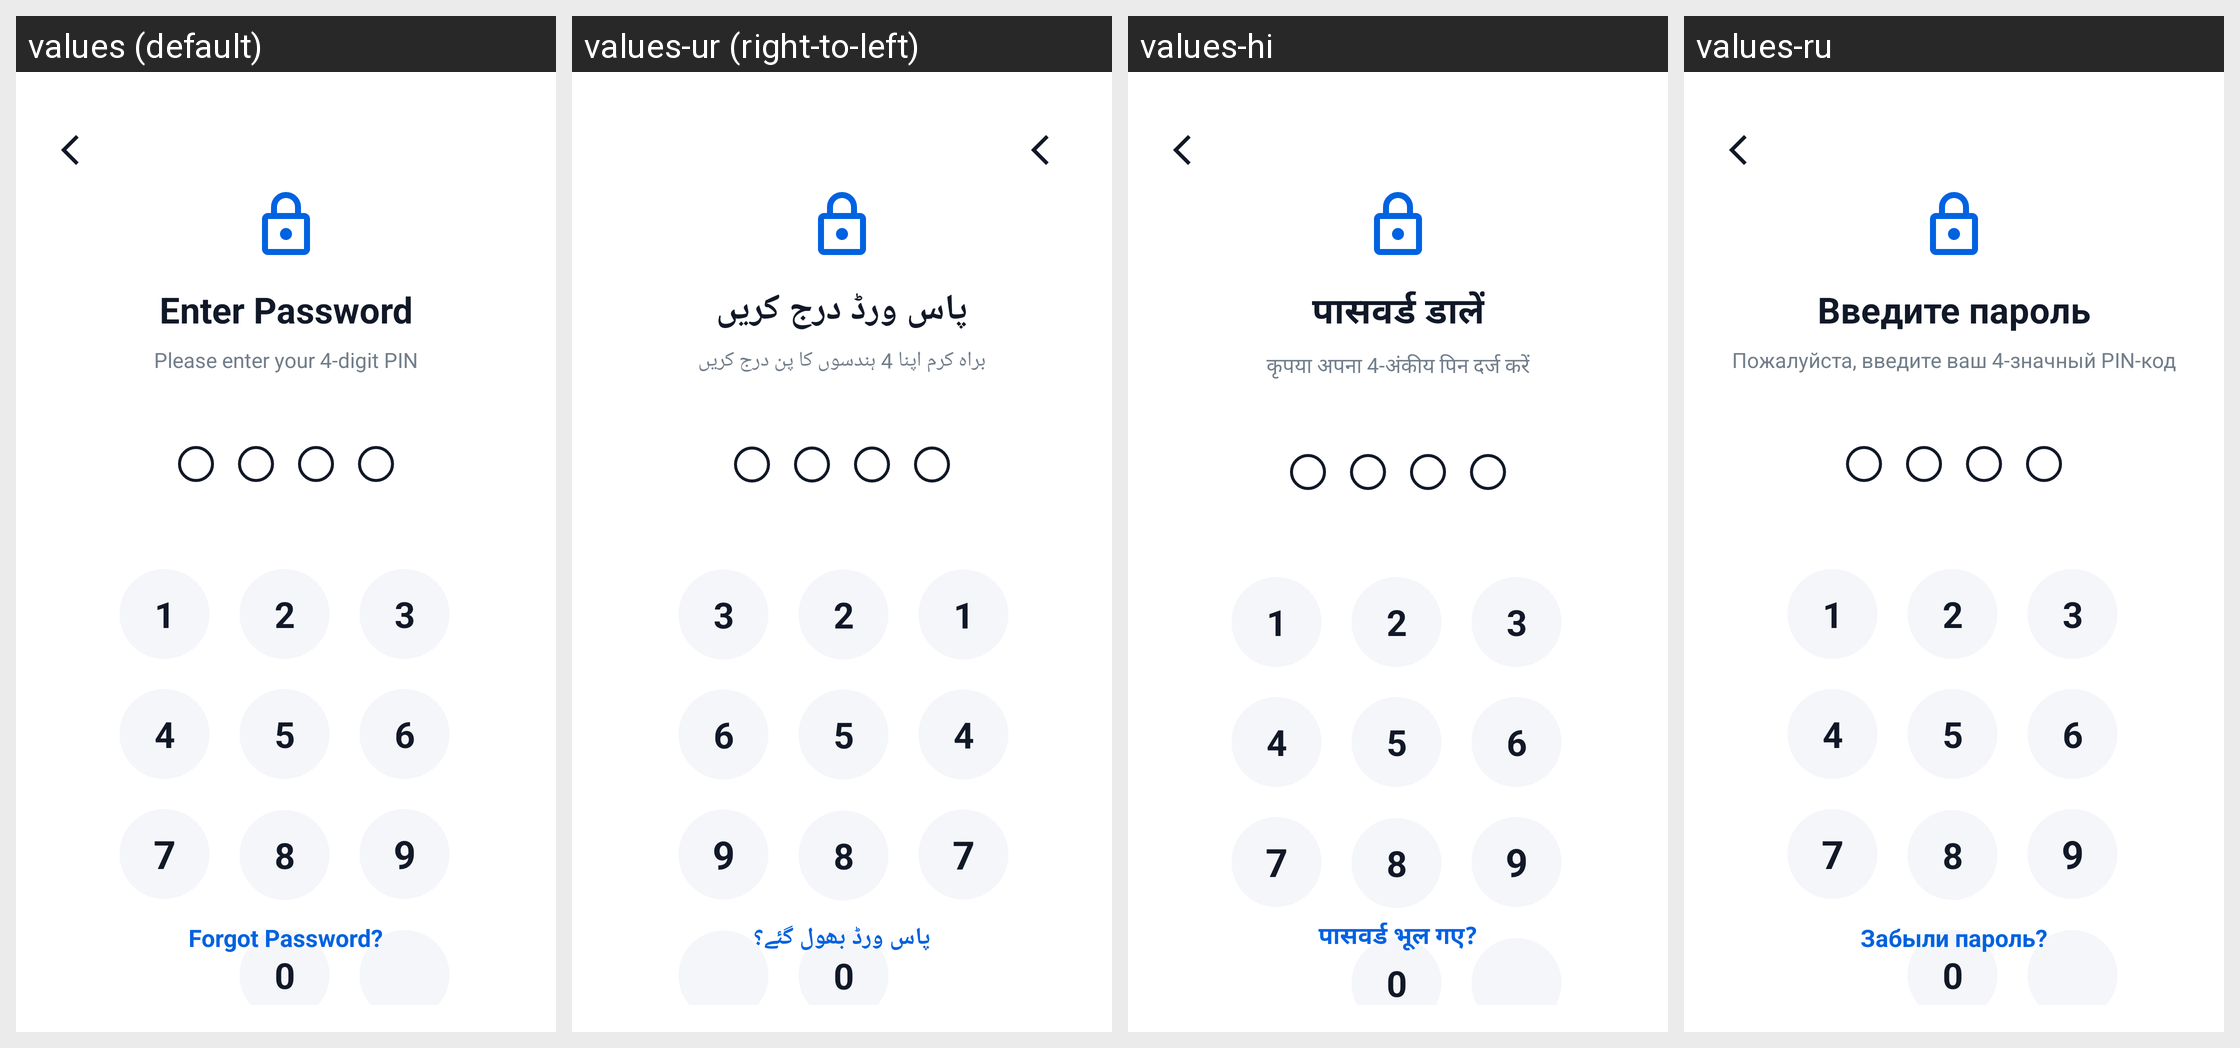

Locale-by-locale string values for the Android screen shown in this grid:
Android screen res/layout/activity_lockscreen.xml rendered under 4 locales, left to right: values (default), values-ur (right-to-left), values-hi, values-ru. Device: Nexus 5 (rendered at 1080×1920; each locale shown at half size, 540×960, under a caption strip naming it); theme Theme.GalleryApp.
Other locales in the repository, not shown: values-de, values-es, values-fa, values-fr, values-it, values-ja, values-ko, values-ms, values-pt.
Strings drawn on this screen, with the default value and each locale's value (text and hints the layout hard-codes, and strings that could not be matched under every locale, appear in the picture but are not listed):

enter_password
  values: Enter Password
  values-ur: پاس ورڈ درج کریں
  values-hi: पासवर्ड डालें
  values-ru: Введите пароль

please_enter_your_4_digit_pin
  values: Please enter your 4-digit PIN
  values-ur: براہ کرم اپنا 4 ہندسوں کا پن درج کریں
  values-hi: कृपया अपना 4-अंकीय पिन दर्ज करें
  values-ru: Пожалуйста, введите ваш 4-значный PIN-код

forgot_password
  values: Forgot Password?
  values-ur: پاس ورڈ بھول گئے؟
  values-hi: पासवर्ड भूल गए?
  values-ru: Забыли пароль?
